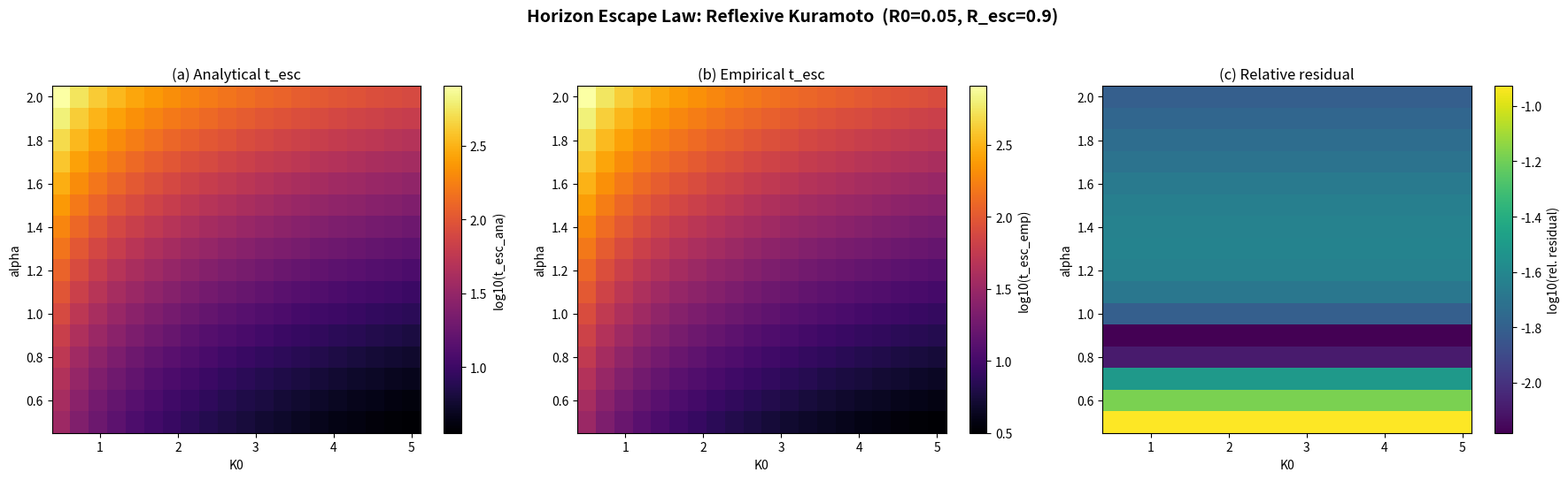
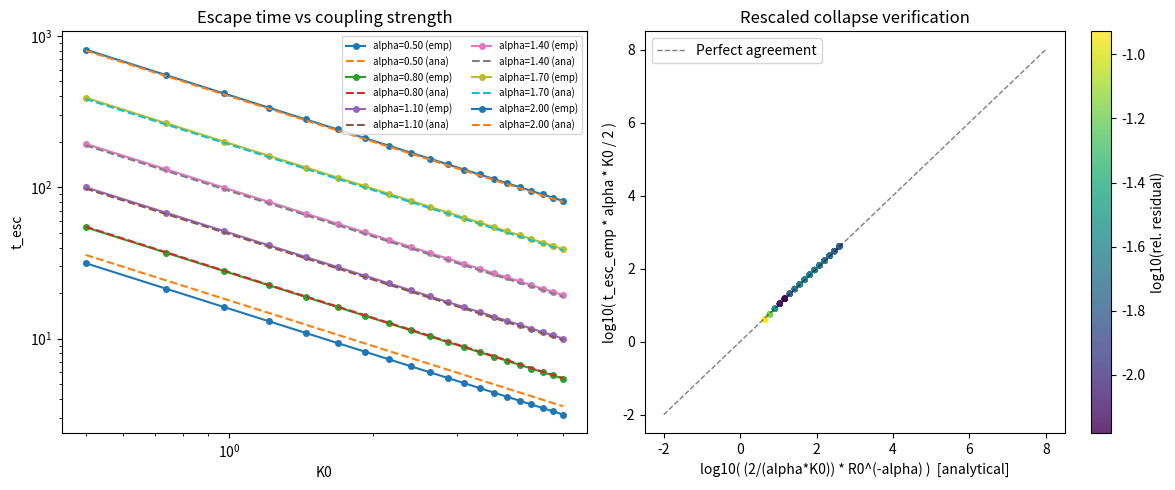

Here is the Python script that generated these plots, in order:
#!/usr/bin/env python3
"""
kuramoto_horizon_vectorized.py
==============================
Vectorized empirical benchmark of the Horizon Escape Law in Reflexive Kuramoto dynamics.

Theory:  t_esc(R0, alpha, K0)  ~  (2 / (alpha * K0)) * R0^(-alpha)
Domain:  alpha in [0.5, 2.0],  K0 in [0.5, 5.0]

Expedition: Joint Frontier Epistemic Dossier — World B (Synthetic Agora)
"""
import os
import warnings
import numpy as np
from scipy.integrate import solve_ivp
import time as time_module
import matplotlib
matplotlib.use('Agg')
import matplotlib.pyplot as plt

warnings.filterwarnings('ignore', category=RuntimeWarning)

# ── Config ──────────────────────────────────────────────────────────────
R0          = 0.05          # Initial order parameter (small = near incoherence)
R_ESC_MARK  = 0.9           # Threshold for "escape" (substantial synchronization)
T_MAX       = 1e6           # Max integration time (safety cutoff)
ATOL        = 1e-12         # Abs tolerance
RTOL        = 1e-10         # Rel tolerance

# Parameter grid (vectorized)
alpha_vals  = np.linspace(0.5, 2.0, 16)
K0_vals     = np.linspace(0.5, 5.0, 20)

# Derived
ALPHA_GRID, K0_GRID = np.meshgrid(alpha_vals, K0_vals, indexing='ij')
N_ALPHA = len(alpha_vals)
N_K0    = len(K0_vals)
N_PTS   = N_ALPHA * N_K0

print(f"Grid size: {N_ALPHA} x {N_K0} = {N_PTS} parameter points")
print(f"R0 = {R0}, R_esc = {R_ESC_MARK}, T_max = {T_MAX}")

# ── Analytical prediction (vectorized) ─────────────────────────────────
t_esc_analytical = np.where(
    (ALPHA_GRID > 0) & (K0_GRID > 0),
    (2.0 / (ALPHA_GRID * K0_GRID)) * (R0 ** (-ALPHA_GRID)),
    np.inf
)

print(f"Analytical t_esc range: [{t_esc_analytical.min():.3e}, {t_esc_analytical.max():.3e}]")

# ── Empirical escape time via ODE integration ──────────────────────────
def reflexive_kuramoto(t, y, alpha, K0):
    """dR/dt = (K0/2) * R^(alpha+1) * (1 - R^2)"""
    R = y[0]
    if R <= 0:
        return [0.0]
    dRdt = 0.5 * K0 * (R ** (alpha + 1)) * (1.0 - R * R)
    return [dRdt]

def make_escape_event():
    """Returns an event function that detects when R crosses R_ESC_MARK."""
    def event(t, y, alpha, K0):
        return y[0] - R_ESC_MARK
    event.terminal = True
    event.direction = 1
    return event

def compute_escape_time(alpha, K0):
    """Integrate until R reaches R_ESC_MARK or t exceeds T_MAX."""
    escape_event = make_escape_event()
    try:
        sol = solve_ivp(
            reflexive_kuramoto,
            [0.0, T_MAX],
            [R0],
            args=(alpha, K0),
            method='RK45',
            dense_output=False,
            events=[escape_event],
            atol=ATOL,
            rtol=RTOL
        )
        if sol.t_events[0] is not None and len(sol.t_events[0]) > 0:
            return float(sol.t_events[0][0])
        else:
            # Didn't escape within T_MAX
            return np.nan
    except Exception as e:
        return np.nan

# Vectorized empirical computation
print("\nComputing empirical escape times (this may take a while)...")
t_esc_empirical = np.full_like(t_esc_analytical, np.nan)
t0_wall = time_module.perf_counter()
n_success = 0

for i in range(N_ALPHA):
    for j in range(N_K0):
        alpha = ALPHA_GRID[i, j]
        K0    = K0_GRID[i, j]
        t_val = compute_escape_time(alpha, K0)
        t_esc_empirical[i, j] = t_val
        if np.isfinite(t_val):
            n_success += 1

    if (i + 1) % 4 == 0 or i == N_ALPHA - 1:
        pct = 100.0 * (i + 1) / N_ALPHA
        elapsed = time_module.perf_counter() - t0_wall
        print(f"  Alpha row {i+1}/{N_ALPHA} ({pct:.0f}%) — elapsed {elapsed:.1f}s")

wall_time = time_module.perf_counter() - t0_wall
print(f"\nTotal wall time: {wall_time:.1f}s, successful integrations: {n_success}/{N_PTS}")

# ── Compute relative residuals (where both are finite) ────────────────
valid_mask = np.isfinite(t_esc_analytical) & np.isfinite(t_esc_empirical) & (t_esc_empirical > 0)
relative_residual = np.full_like(t_esc_analytical, np.nan)
relative_residual[valid_mask] = (
    np.abs(t_esc_empirical[valid_mask] - t_esc_analytical[valid_mask]) / t_esc_analytical[valid_mask]
)

# Stats on residuals
valid_residuals = relative_residual[valid_mask]
if len(valid_residuals) > 0:
    print(f"\nResidual statistics (N_valid = {len(valid_residuals)}):")
    print(f"  Median relative residual: {np.median(valid_residuals):.4e}")
    print(f"  Mean   relative residual: {np.mean(valid_residuals):.4e}")
    print(f"  Max    relative residual: {np.max(valid_residuals):.4e}")
    print(f"  Min    relative residual: {np.min(valid_residuals):.4e}")

# ── Diagnostic Figure ──────────────────────────────────────────────────
fig, axes = plt.subplots(1, 3, figsize=(18, 5.5))

# Panel (a): t_esc analytical
ax1 = axes[0]
c1 = ax1.pcolormesh(K0_GRID, ALPHA_GRID, np.log10(t_esc_analytical),
                     shading='auto', cmap='inferno')
cb1 = plt.colorbar(c1, ax=ax1, label='log10(t_esc_ana)')
ax1.set_xlabel('K0')
ax1.set_ylabel('alpha')
ax1.set_title('(a) Analytical t_esc')

# Panel (b): t_esc empirical
ax2 = axes[1]
# Use only valid points; mask invalid ones
t_esc_plot = np.where(np.isfinite(t_esc_empirical), np.log10(t_esc_empirical), np.nan)
c2 = ax2.pcolormesh(K0_GRID, ALPHA_GRID, t_esc_plot,
                     shading='auto', cmap='inferno')
cb2 = plt.colorbar(c2, ax=ax2, label='log10(t_esc_emp)')
ax2.set_xlabel('K0')
ax2.set_ylabel('alpha')
ax2.set_title('(b) Empirical t_esc')

# Panel (c): Relative residuals
ax3 = axes[2]
resid_plot = np.where(np.isfinite(relative_residual), np.log10(relative_residual + 1e-16), np.nan)
c3 = ax3.pcolormesh(K0_GRID, ALPHA_GRID, resid_plot,
                     shading='auto', cmap='viridis')
cb3 = plt.colorbar(c3, ax=ax3, label='log10(rel. residual)')
ax3.set_xlabel('K0')
ax3.set_ylabel('alpha')
ax3.set_title('(c) Relative residual')

plt.suptitle(f'Horizon Escape Law: Reflexive Kuramoto  (R0={R0}, R_esc={R_ESC_MARK})',
             fontsize=14, fontweight='bold')
plt.tight_layout(rect=[0, 0, 1, 0.95])
fig.savefig('kuramoto_horizon_scaling.png', dpi=200, bbox_inches='tight')
print("\nFigure saved: kuramoto_horizon_scaling.png")

# ── Collapse plot ──────────────────────────────────────────────────────
fig2, axs = plt.subplots(1, 2, figsize=(12, 5))

# Left: t_esc vs K0 for various alpha (line plots)
for idx_a in range(0, N_ALPHA, max(1, N_ALPHA // 5)):
    a = alpha_vals[idx_a]
    mask = np.isfinite(t_esc_empirical[idx_a, :])
    if np.any(mask):
        axs[0].plot(K0_vals[mask], t_esc_empirical[idx_a, mask], 'o-', ms=4,
                    label=f'alpha={a:.2f} (emp)')
    axs[0].plot(K0_vals, t_esc_analytical[idx_a, :], '--', lw=1.5,
                label=f'alpha={a:.2f} (ana)')
axs[0].set_xscale('log')
axs[0].set_yscale('log')
axs[0].set_xlabel('K0')
axs[0].set_ylabel('t_esc')
axs[0].set_title('Escape time vs coupling strength')
axs[0].legend(fontsize=7, ncol=2)

# Right: Rescaled collapse
rescaled_emp = t_esc_empirical * ALPHA_GRID * K0_GRID / 2.0
rescaled_ana = t_esc_analytical * ALPHA_GRID * K0_GRID / 2.0  # = R0^(-alpha)
valid2 = valid_mask & (rescaled_emp > 0) & (rescaled_ana > 0)
scatter = axs[1].scatter(np.log10(rescaled_ana[valid2]),
                          np.log10(rescaled_emp[valid2]),
                          c=np.log10(relative_residual[valid2] + 1e-16),
                          cmap='viridis', s=12, alpha=0.8)
axs[1].plot([-2, 8], [-2, 8], 'k--', lw=1, alpha=0.5, label='Perfect agreement')
axs[1].set_xlabel('log10( (2/(alpha*K0)) * R0^(-alpha) )  [analytical]')
axs[1].set_ylabel('log10( t_esc_emp * alpha * K0 / 2 )')
axs[1].set_title('Rescaled collapse verification')
plt.colorbar(scatter, ax=axs[1], label='log10(rel. residual)')
axs[1].legend()

plt.tight_layout()
fig2.savefig('kuramoto_horizon_collapse.png', dpi=200, bbox_inches='tight')
print("Figure saved: kuramoto_horizon_collapse.png")

# ── Summary ────────────────────────────────────────────────────────────
print("\n" + "="*60)
print("SUMMARY FOR EPISTEMIC DOSSIER")
print("="*60)
print(f"  Grid dimensions: alpha in [{alpha_vals[0]:.1f}, {alpha_vals[-1]:.1f}] ({N_ALPHA} pts), "
      f"K0 in [{K0_vals[0]:.1f}, {K0_vals[-1]:.1f}] ({N_K0} pts)")
print(f"  Total parameter points: {N_PTS}")
print(f"  R0 = {R0}, R_esc = {R_ESC_MARK}")
print(f"  Wall clock time: {wall_time:.1f} s")
print(f"  Successful integrations: {n_success} / {N_PTS}")
if len(valid_residuals) > 0:
    print(f"  Valid comparisons: {len(valid_residuals)} / {N_PTS}")
    print(f"  Median |relative residual|: {np.median(valid_residuals):.4e}")
    print(f"  Max    |relative residual|: {np.max(valid_residuals):.4e}")
print("="*60)
